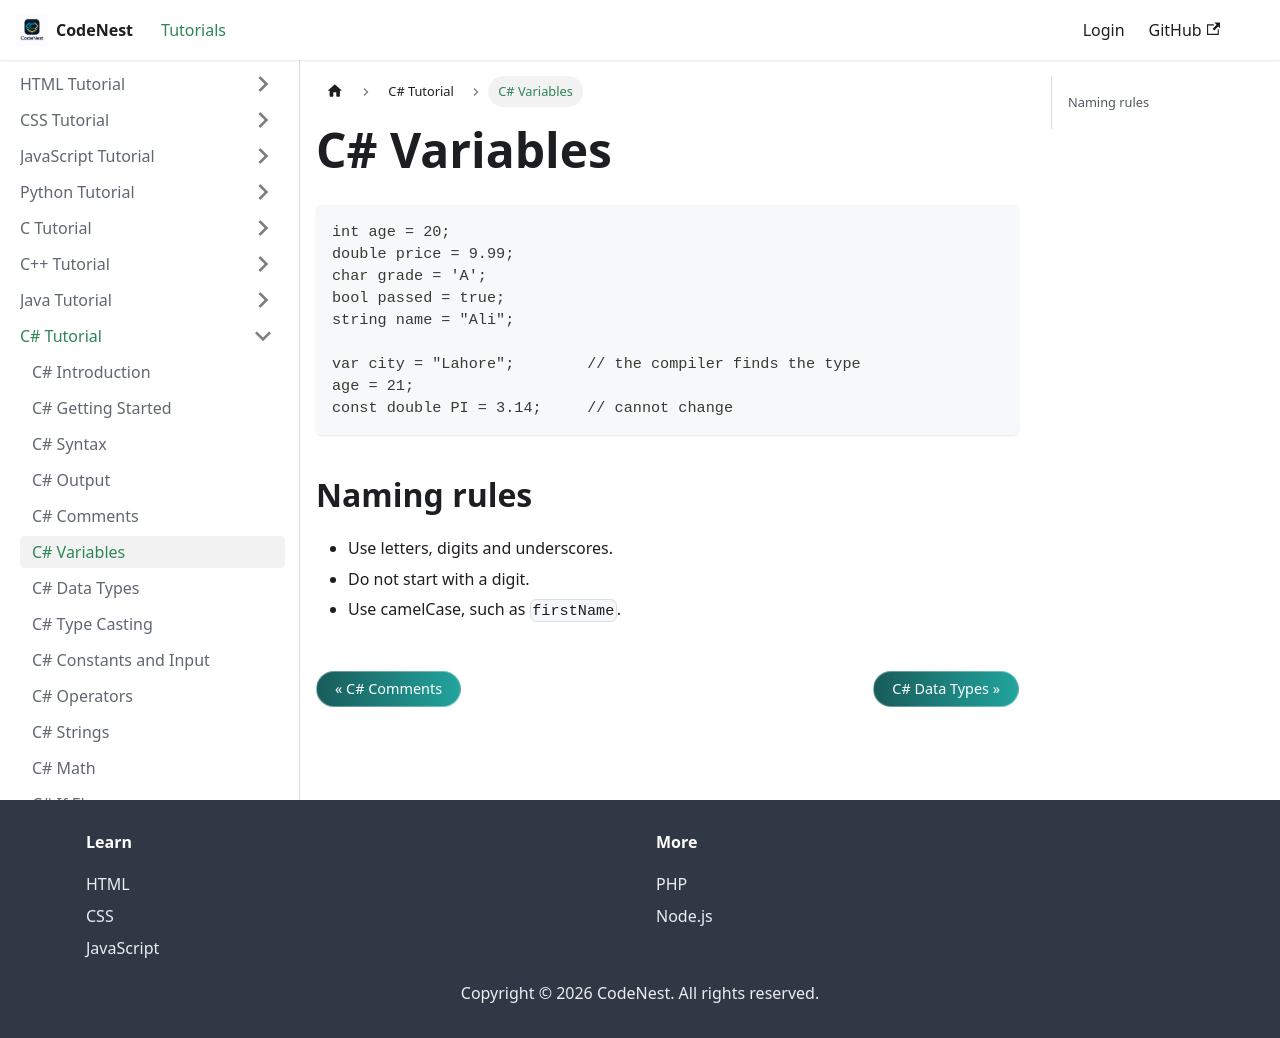

repository: adnankhan112/codenest · page: docs/csharp/variables.html · generator: docusaurus

---
title: C# Variables
sidebar_position: 6
---

# C# Variables

```csharp
int age = 20;
double price = 9.99;
char grade = 'A';
bool passed = true;
string name = "Ali";

var city = "Lahore";        // the compiler finds the type
age = 21;
const double PI = 3.14;     // cannot change
```

## Naming rules

- Use letters, digits and underscores.
- Do not start with a digit.
- Use camelCase, such as `firstName`.
